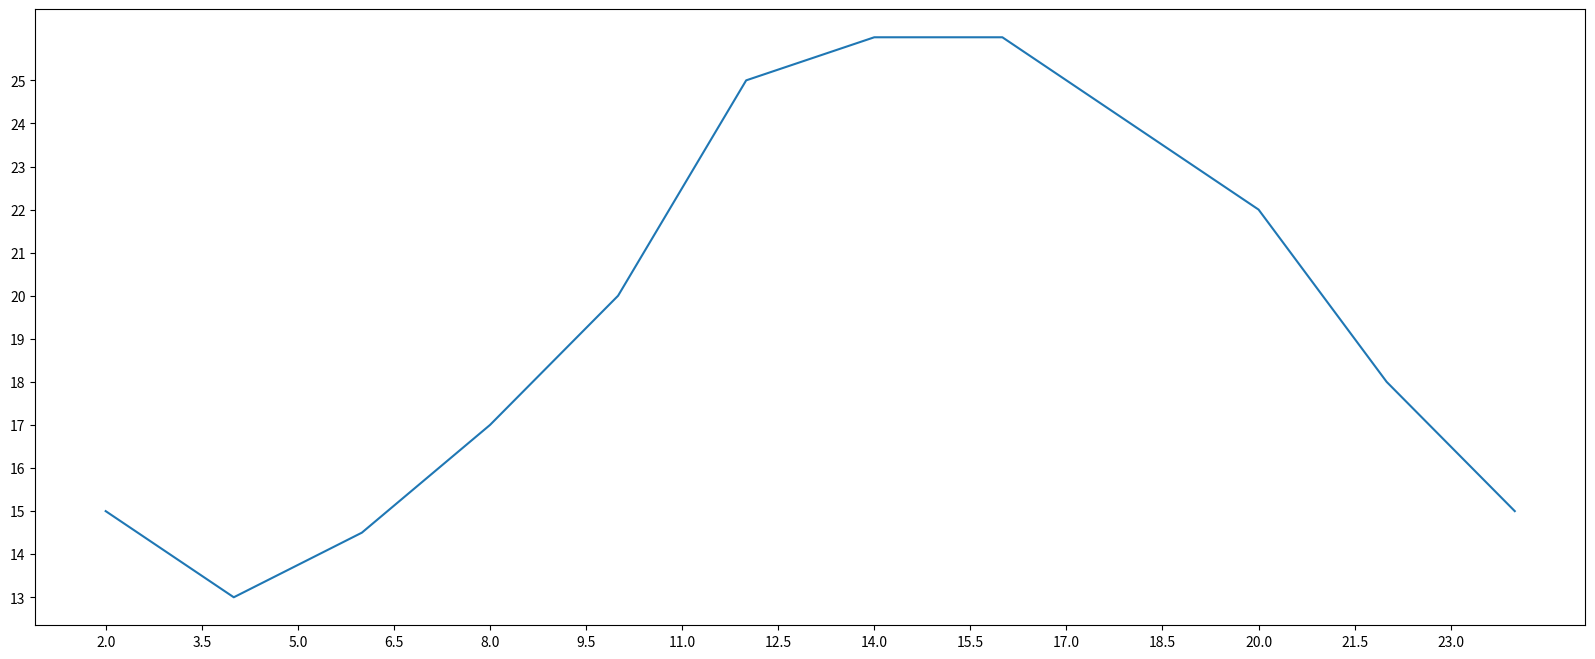

The matplotlib source for this figure:
from matplotlib import pyplot as plt
from matplotlib import font_manager
import random

x=range(2,26,2)
y=[15,13,14.5,17,20,25,26,26,24,22,18,15]
plt.figure(figsize=(20,8),dpi=40)#设置图片精度
a=[i/2 for i in range(4,49)]
plt.xticks(a[::3])#传入精度为0.5的数据取取步长3
plt.yticks(range(min(y),max(y)))
plt.plot(x,y)#画图
# plt.savefig("./t1.png")
plt.savefig("./t2.svg")

plt.show()

